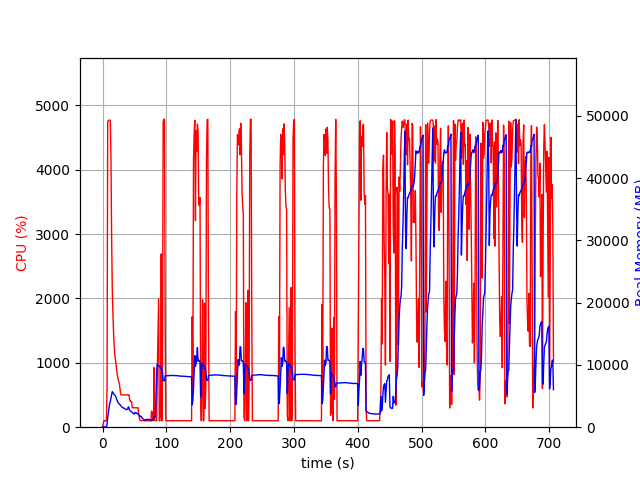

Source data for this figure (header and first rows):
elapsed_time, nproc, cpu, mem_real, mem_virtual
3.3855438232421875e-05, 1, 0.0, 8.871, 2533
1.007, 1, 46.7, 48.26, 619.5
2.015, 1, 100.1, 48.26, 619.5
3.023, 1, 99.2, 48.26, 619.5
4.031, 1, 100.2, 48.26, 619.5
5.037, 1, 99.3, 48.26, 619.5
6.045, 1, 100.2, 48.26, 619.5
7.054, 1, 600.9, 420.9, 4359
8.074, 1, 4740, 1463, 5537
9.094, 1, 4766, 2321, 6431
10.12, 1, 4769, 3081, 7342
11.14, 1, 4773, 3798, 8112
12.17, 1, 4761, 4096, 8471
13.19, 1, 4176, 4687, 9157
14.2, 1, 2977, 5206, 9940
15.21, 1, 2173, 5701, 10572
16.22, 1, 1767, 5597, 10604
17.23, 1, 1489, 5387, 10632
18.24, 1, 1271, 5259, 10728
19.25, 1, 1117, 5148, 10784
20.26, 1, 1051, 4993, 10928
21.27, 1, 956.8, 4747, 10928
22.28, 1, 869.6, 4420, 10984
23.28, 1, 805.0, 4221, 10984
24.29, 1, 756.1, 3956, 10984
25.3, 1, 703.5, 3805, 11096
26.31, 1, 689.3, 3743, 11192
27.32, 1, 605.8, 3599, 11400
28.33, 1, 513.2, 3476, 11512
29.34, 1, 502.3, 3348, 11512
30.35, 1, 503.8, 3227, 11512
31.36, 1, 501.6, 3154, 11512
32.37, 1, 502.8, 3144, 11512
33.38, 1, 501.3, 3045, 11512
34.39, 1, 503.1, 2981, 11512
35.4, 1, 501.3, 2928, 11512
36.41, 1, 501.1, 2890, 11512
37.42, 1, 500.0, 2808, 11512
38.43, 1, 501.9, 2861, 11512
39.44, 1, 501.6, 2929, 11672
40.46, 1, 500.3, 3278, 11864
41.47, 1, 502.8, 3102, 11864
42.48, 1, 432.6, 2662, 11864
43.49, 1, 401.0, 2603, 11864
44.5, 1, 402.7, 2536, 11864
45.51, 1, 395.2, 2470, 11864
46.52, 1, 302.8, 2352, 11864
47.53, 1, 302.9, 2280, 11864
48.54, 1, 302.0, 2168, 11864
49.55, 1, 302.0, 2122, 11864
50.56, 1, 300.9, 2341, 11864
51.57, 1, 300.9, 2303, 11864
52.58, 1, 300.7, 2336, 11864
53.59, 1, 300.8, 2233, 11864
54.6, 1, 302.1, 2205, 11864
55.61, 1, 302.1, 2077, 11864
56.62, 1, 202.1, 2038, 11864
57.63, 1, 144.7, 1877, 11864
58.64, 1, 103.9, 1810, 11864
59.65, 1, 102.0, 1684, 11864
... 638 more rows
